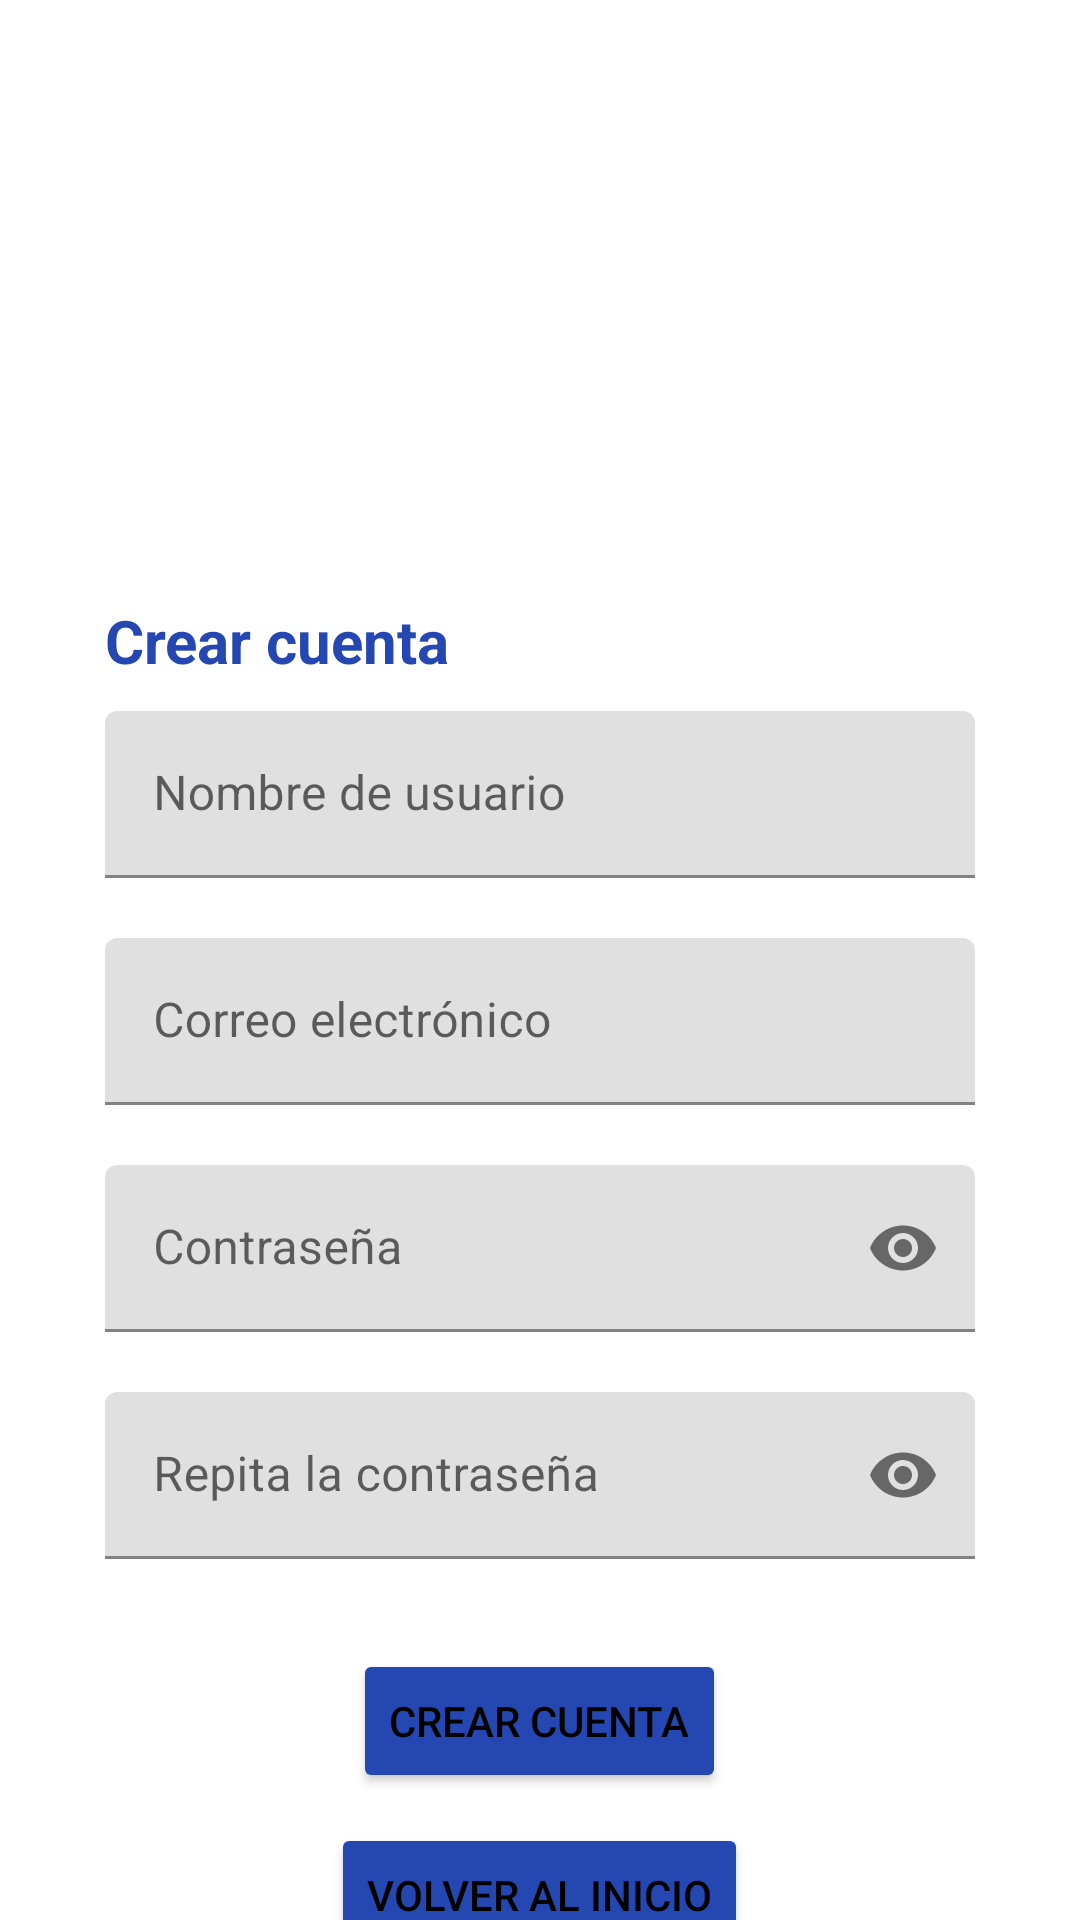

Android layout source for this screen:
<!-- AndroidManifest.xml: application theme Theme.TFG_Raul -->
<!-- res/layout/activity_crear_cuenta.xml -->
<?xml version="1.0" encoding="utf-8"?>
<androidx.constraintlayout.widget.ConstraintLayout xmlns:android="http://schemas.android.com/apk/res/android"
    xmlns:tools="http://schemas.android.com/tools"
    android:layout_width="match_parent"
    android:layout_height="match_parent"
    xmlns:app="http://schemas.android.com/apk/res-auto"
    tools:context=".actividades.crear_cuenta"
    android:background="@drawable/fondo"
    android:id="@+id/pantalla_crear_cuenta">

    <ImageView
        android:id="@+id/logo_crear"
        android:layout_width="250dp"
        android:layout_height="100dp"
        android:layout_marginTop="40dp"
        android:src="@drawable/ic_launcher_foreground"
        app:layout_constraintEnd_toEndOf="parent"
        app:layout_constraintStart_toStartOf="parent"
        app:layout_constraintTop_toTopOf="parent">
    </ImageView>

    <LinearLayout
        android:id="@+id/crear_cuenta"
        android:layout_width="match_parent"
        android:layout_height="wrap_content"
        android:orientation="vertical"
        android:layout_marginTop="30dp"
        android:layout_marginLeft="5dp"
        android:layout_marginRight="5dp"
        app:layout_constraintStart_toStartOf="parent"
        app:layout_constraintEnd_toEndOf="parent"
        app:layout_constraintTop_toBottomOf="@+id/logo_crear"
        android:background="@color/white">

        <TextView
            android:id="@+id/titulo_creacion"
            android:layout_width="match_parent"
            android:layout_height="wrap_content"
            android:text="Crear cuenta"
            android:textSize="20dp"
            android:textStyle="bold"
            android:gravity="left"
            android:layout_marginTop="30dp"
            android:layout_marginLeft="30dp"
            android:layout_marginRight="30dp"
            android:textColor="#2547B1">
        </TextView>

        <com.google.android.material.textfield.TextInputLayout
            android:id="@+id/layout_crear_usuario"
            android:layout_width="match_parent"
            android:layout_height="wrap_content"
            android:layout_marginTop="10dp"
            android:layout_marginLeft="30dp"
            android:layout_marginRight="30dp"
            app:endIconMode="clear_text">
            <com.google.android.material.textfield.TextInputEditText
                android:id="@+id/valor_crear_usuario"
                android:layout_width="match_parent"
                android:layout_height="match_parent"
                android:hint="Nombre de usuario">
            </com.google.android.material.textfield.TextInputEditText>

        </com.google.android.material.textfield.TextInputLayout>

        <com.google.android.material.textfield.TextInputLayout
            android:id="@+id/layout_crear_correo"
            android:layout_width="match_parent"
            android:layout_height="wrap_content"
            android:layout_marginTop="20dp"
            android:layout_marginLeft="30dp"
            android:layout_marginRight="30dp"
            app:endIconMode="clear_text">
            <com.google.android.material.textfield.TextInputEditText
                android:id="@+id/valor_crear_correo"
                android:layout_width="match_parent"
                android:layout_height="match_parent"
                android:hint="Correo electrónico">
            </com.google.android.material.textfield.TextInputEditText>

        </com.google.android.material.textfield.TextInputLayout>

        <com.google.android.material.textfield.TextInputLayout
            android:id="@+id/layout_crear_contraseña"
            android:layout_width="match_parent"
            android:layout_height="wrap_content"
            android:layout_marginTop="20dp"
            android:layout_marginLeft="30dp"
            android:layout_marginRight="30dp"
            app:endIconMode="password_toggle">
            <com.google.android.material.textfield.TextInputEditText
                android:id="@+id/valor_crear_contraseña"
                android:layout_width="match_parent"
                android:layout_height="match_parent"
                android:password="true"
                android:hint="Contraseña"
                tools:ignore="Deprecated">
            </com.google.android.material.textfield.TextInputEditText>

        </com.google.android.material.textfield.TextInputLayout>

        <com.google.android.material.textfield.TextInputLayout
            android:id="@+id/layout_repetir_contraseña"
            android:layout_width="match_parent"
            android:layout_height="wrap_content"
            android:layout_marginTop="20dp"
            android:layout_marginLeft="30dp"
            android:layout_marginRight="30dp"
            app:endIconMode="password_toggle">
            <com.google.android.material.textfield.TextInputEditText
                android:id="@+id/valor_repetir_contraseña"
                android:layout_width="match_parent"
                android:layout_height="match_parent"
                android:hint="Repita la contraseña"
                android:password="true"
                tools:ignore="Deprecated">
            </com.google.android.material.textfield.TextInputEditText>

        </com.google.android.material.textfield.TextInputLayout>

        <Button
            android:id="@+id/boton_crear"
            android:layout_width="wrap_content"
            android:layout_height="wrap_content"
            android:layout_marginTop="30dp"
            android:layout_gravity="center"
            android:text="Crear cuenta"
            android:backgroundTint="#2547B1">
        </Button>

        <Button
            android:id="@+id/boton_volver_inicio_sesion"
            android:layout_width="wrap_content"
            android:layout_height="wrap_content"
            android:layout_marginTop="10dp"
            android:layout_marginBottom="20dp"
            android:layout_gravity="center"
            android:text="Volver al inicio"
            android:backgroundTint="#2547B1">
        </Button>

    </LinearLayout>

</androidx.constraintlayout.widget.ConstraintLayout>
<!-- resources referenced by this layout -->
<resources>
  <style name="Theme.TFG_Raul" parent="Theme.MaterialComponents.Light.NoActionBar">
          
          <item name="colorPrimary">@color/purple_500</item>
          <item name="colorPrimaryVariant">@color/purple_700</item>
          <item name="colorOnPrimary">@color/white</item>
          <item name="android:textColorPrimary">@color/black</item>
          <item name="android:textColorSecondary">@color/white</item>
          
          <item name="colorSecondary">@color/teal_200</item>
          <item name="colorSecondaryVariant">@color/teal_700</item>
          <item name="colorOnSecondary">@color/black</item>
          
          <item name="android:statusBarColor">#2547B1</item>
          
      </style>
  <!-- not gathered from this repository: default colours our renderer supplied (Android Studio template values) -->
  <color name="purple_500">#FF6200EE</color>
  <color name="purple_700">#FF3700B3</color>
  <color name="teal_200">#FF03DAC5</color>
  <color name="teal_700">#FF018786</color>
  <color name="black">#FF000000</color>
  <color name="white">#FFFFFFFF</color>
</resources>
